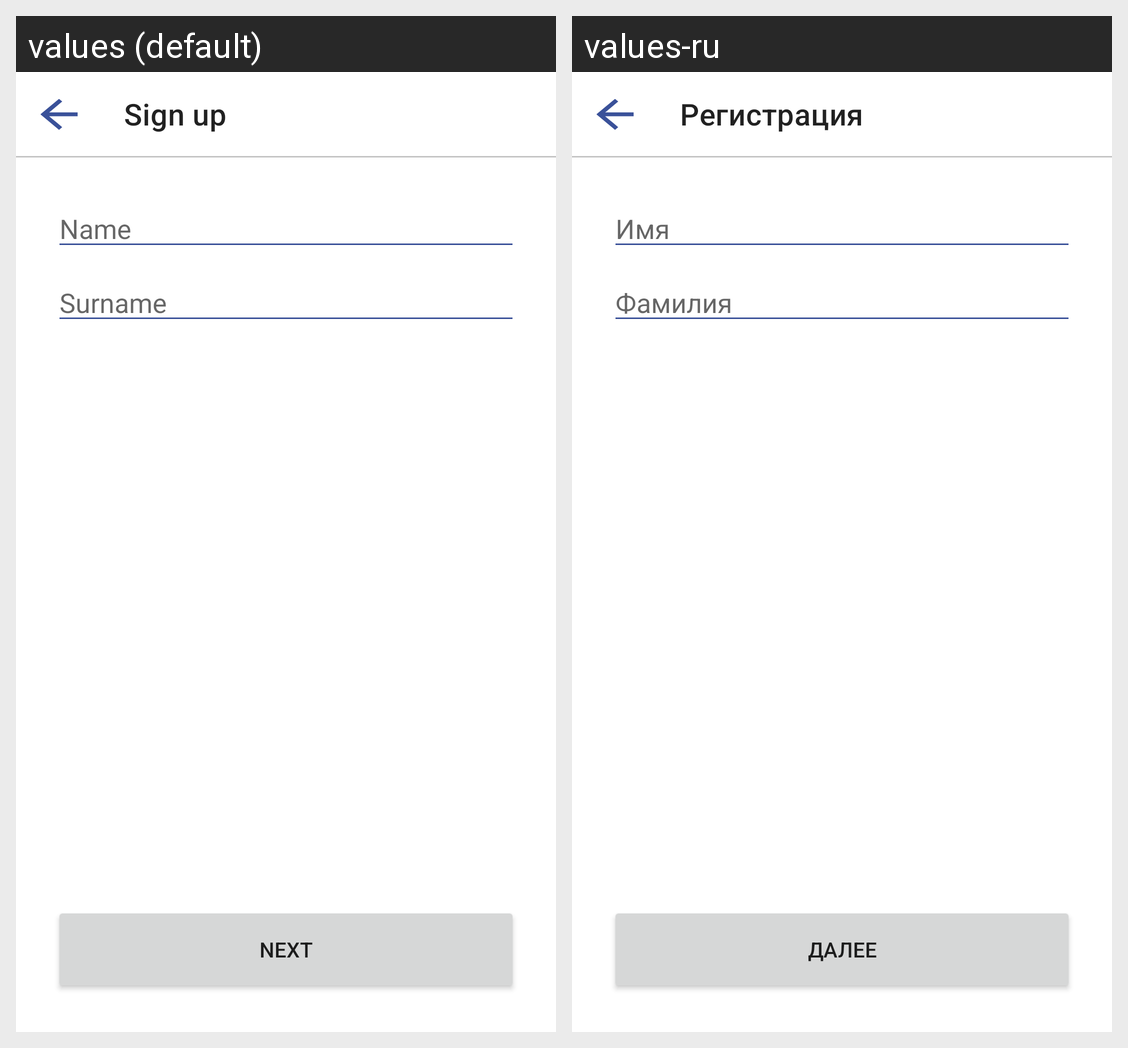

Here is an Android app screen in its default locale and in the app's own translations. Write out the translated-string differences for the strings that appear on this screen.
Android screen res/layout/fragment_name.xml rendered under 2 locales, left to right: values (default), values-ru. Device: Nexus 5 (rendered at 1080×1920; each locale shown at half size, 540×960, under a caption strip naming it); theme Theme.Light.
Strings drawn on this screen, with the default value and each locale's value (text and hints the layout hard-codes, and strings that could not be matched under every locale, appear in the picture but are not listed):

sign_up
  values: Sign up
  values-ru: Регистрация

name
  values: Name
  values-ru: Имя

surname
  values: Surname
  values-ru: Фамилия

next
  values: Next
  values-ru: Далее
